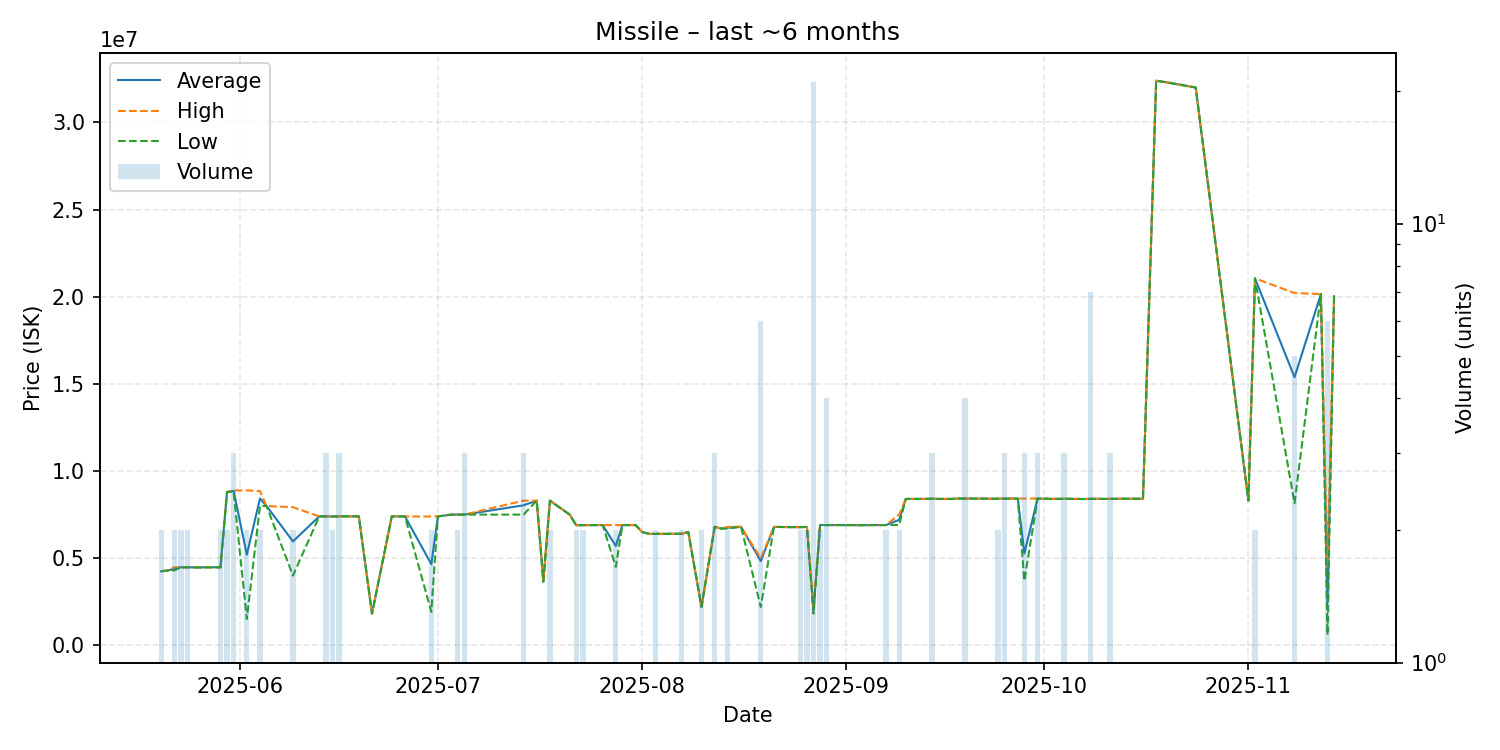

Data behind this chart, as committed beside it:
date, average, highest, lowest, order_count, volume
2025-05-20, 4248500, 4250000, 4247000, 2, 2
2025-05-21, 4296000, 4296000, 4296000, 1, 1
2025-05-22, 4388500, 4477000, 4300000, 2, 2
2025-05-23, 4477000, 4477000, 4477000, 2, 2
2025-05-24, 4477000, 4477000, 4477000, 2, 2
2025-05-26, 4470000, 4470000, 4470000, 1, 1
2025-05-27, 4477000, 4477000, 4477000, 1, 1
2025-05-28, 4477000, 4477000, 4477000, 1, 1
2025-05-29, 4477000, 4477000, 4477000, 1, 2
2025-05-30, 8800000, 8800000, 8800000, 2, 2
2025-05-31, 8860000, 8890000, 8800000, 3, 3
2025-06-02, 5200500, 8890000, 1511000, 2, 2
2025-06-04, 8424500, 8849000, 8000000, 2, 2
2025-06-05, 7990000, 7990000, 7990000, 1, 1
2025-06-09, 5963500, 7927000, 4000000, 2, 2
2025-06-13, 7399000, 7399000, 7399000, 1, 1
2025-06-14, 7398000, 7398000, 7398000, 3, 3
2025-06-15, 7393500, 7396000, 7391000, 2, 2
2025-06-16, 7398000, 7398000, 7398000, 3, 3
2025-06-17, 7398000, 7398000, 7398000, 1, 1
2025-06-18, 7398000, 7398000, 7398000, 1, 1
2025-06-19, 7398000, 7398000, 7398000, 1, 1
2025-06-21, 1823000, 1823000, 1823000, 1, 1
2025-06-24, 7397000, 7397000, 7397000, 1, 1
2025-06-26, 7395000, 7395000, 7395000, 1, 1
2025-06-30, 4657500, 7390000, 1925000, 2, 2
2025-07-01, 7398000, 7398000, 7398000, 1, 1
2025-07-03, 7498000, 7498000, 7498000, 1, 1
2025-07-04, 7500000, 7500000, 7500000, 2, 2
2025-07-05, 7500000, 7500000, 7500000, 3, 3
2025-07-14, 8033333, 8300000, 7500000, 3, 3
2025-07-16, 8300000, 8300000, 8300000, 1, 1
2025-07-17, 3650000, 3650000, 3650000, 1, 1
2025-07-18, 8300000, 8300000, 8300000, 2, 2
2025-07-21, 7500000, 7500000, 7500000, 1, 1
2025-07-22, 6889500, 6890000, 6889000, 2, 2
2025-07-23, 6897000, 6898000, 6896000, 2, 2
2025-07-26, 6900000, 6900000, 6900000, 1, 1
2025-07-28, 5700000, 6900000, 4500000, 2, 2
2025-07-29, 6900000, 6900000, 6900000, 1, 1
2025-07-30, 6899000, 6899000, 6899000, 1, 1
2025-07-31, 6900000, 6900000, 6900000, 1, 1
2025-08-01, 6499000, 6499000, 6499000, 1, 1
2025-08-02, 6400000, 6400000, 6400000, 1, 1
2025-08-03, 6395000, 6400000, 6390000, 2, 2
2025-08-06, 6400000, 6400000, 6400000, 1, 1
2025-08-07, 6400000, 6400000, 6400000, 2, 2
2025-08-08, 6500000, 6500000, 6500000, 1, 1
2025-08-10, 2203000, 2203000, 2203000, 1, 2
2025-08-12, 6800000, 6800000, 6800000, 3, 3
2025-08-13, 6698000, 6698000, 6698000, 1, 1
2025-08-14, 6748500, 6797000, 6700000, 2, 2
2025-08-16, 6800000, 6800000, 6800000, 1, 1
2025-08-19, 4833833, 5000000, 2204000, 3, 6
2025-08-21, 6794000, 6794000, 6794000, 1, 1
2025-08-23, 6785000, 6785000, 6785000, 1, 1
2025-08-25, 6780000, 6780000, 6780000, 2, 2
2025-08-26, 6795000, 6800000, 6790000, 2, 2
2025-08-27, 2013667, 2212000, 1824000, 6, 21
2025-08-28, 6899500, 6900000, 6899000, 2, 2
... 44 more rows
